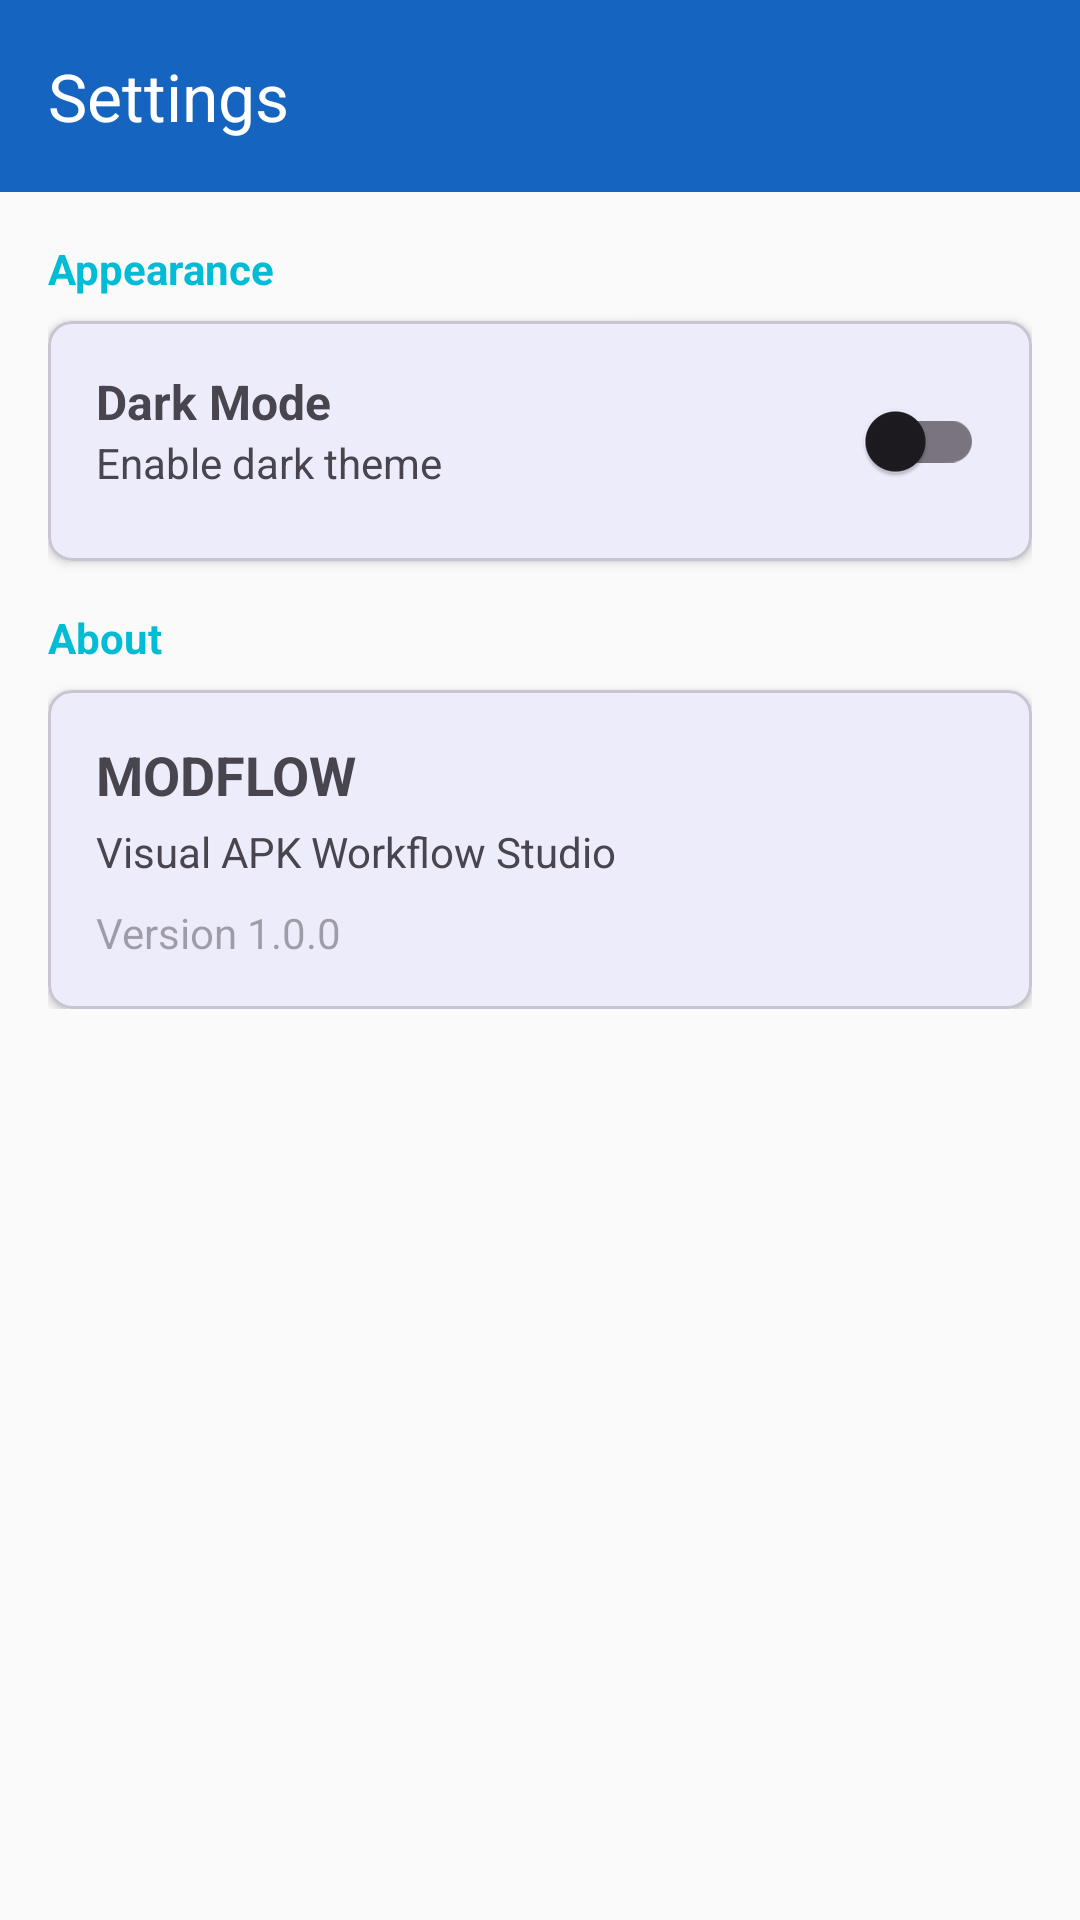

The Android layout XML behind this screen, and the referenced resources:
<!-- AndroidManifest.xml: application theme Theme.MODFLOW -->
<!-- res/layout/activity_settings.xml -->
<?xml version="1.0" encoding="utf-8"?>
<LinearLayout xmlns:android="http://schemas.android.com/apk/res/android"
    xmlns:app="http://schemas.android.com/apk/res-auto"
    android:layout_width="match_parent"
    android:layout_height="match_parent"
    android:orientation="vertical">

    <com.google.android.material.appbar.MaterialToolbar
        android:id="@+id/toolbar"
        android:layout_width="match_parent"
        android:layout_height="?attr/actionBarSize"
        android:background="?attr/colorPrimary"
        android:elevation="4dp"
        app:title="Settings"
        app:titleTextColor="@android:color/white" />

    <ScrollView
        android:layout_width="match_parent"
        android:layout_height="match_parent">

        <LinearLayout
            android:layout_width="match_parent"
            android:layout_height="wrap_content"
            android:orientation="vertical"
            android:padding="16dp">

            <TextView
                android:layout_width="wrap_content"
                android:layout_height="wrap_content"
                android:text="Appearance"
                android:textSize="14sp"
                android:textStyle="bold"
                android:textColor="@color/modflow_accent"
                android:layout_marginBottom="8dp" />

            <com.google.android.material.card.MaterialCardView
                android:layout_width="match_parent"
                android:layout_height="wrap_content"
                android:layout_marginBottom="16dp"
                app:cardCornerRadius="8dp"
                app:cardElevation="2dp">

                <LinearLayout
                    android:layout_width="match_parent"
                    android:layout_height="wrap_content"
                    android:orientation="horizontal"
                    android:padding="16dp">

                    <LinearLayout
                        android:layout_width="0dp"
                        android:layout_height="wrap_content"
                        android:layout_weight="1"
                        android:orientation="vertical">

                        <TextView
                            android:layout_width="wrap_content"
                            android:layout_height="wrap_content"
                            android:text="Dark Mode"
                            android:textSize="16sp"
                            android:textStyle="bold" />

                        <TextView
                            android:layout_width="wrap_content"
                            android:layout_height="wrap_content"
                            android:text="Enable dark theme"
                            android:textSize="14sp"
                            android:textColor="?android:attr/textColorSecondary" />

                    </LinearLayout>

                    <com.google.android.material.switchmaterial.SwitchMaterial
                        android:id="@+id/switchDarkMode"
                        android:layout_width="wrap_content"
                        android:layout_height="wrap_content" />

                </LinearLayout>

            </com.google.android.material.card.MaterialCardView>

            <TextView
                android:layout_width="wrap_content"
                android:layout_height="wrap_content"
                android:text="About"
                android:textSize="14sp"
                android:textStyle="bold"
                android:textColor="@color/modflow_accent"
                android:layout_marginBottom="8dp" />

            <com.google.android.material.card.MaterialCardView
                android:layout_width="match_parent"
                android:layout_height="wrap_content"
                app:cardCornerRadius="8dp"
                app:cardElevation="2dp">

                <LinearLayout
                    android:layout_width="match_parent"
                    android:layout_height="wrap_content"
                    android:orientation="vertical"
                    android:padding="16dp">

                    <TextView
                        android:layout_width="wrap_content"
                        android:layout_height="wrap_content"
                        android:text="MODFLOW"
                        android:textSize="18sp"
                        android:textStyle="bold" />

                    <TextView
                        android:layout_width="wrap_content"
                        android:layout_height="wrap_content"
                        android:layout_marginTop="4dp"
                        android:text="Visual APK Workflow Studio"
                        android:textSize="14sp"
                        android:textColor="?android:attr/textColorSecondary" />

                    <TextView
                        android:layout_width="wrap_content"
                        android:layout_height="wrap_content"
                        android:layout_marginTop="8dp"
                        android:text="Version 1.0.0"
                        android:textSize="14sp"
                        android:textColor="?android:attr/textColorHint" />

                </LinearLayout>

            </com.google.android.material.card.MaterialCardView>

        </LinearLayout>

    </ScrollView>

</LinearLayout>
<!-- resources referenced by this layout -->
<resources>
  <color name="modflow_accent">#00BCD4</color>
  <style name="Theme.MODFLOW" parent="Theme.Material3.Light.NoActionBar">
          <item name="colorPrimary">@color/modflow_primary</item>
          <item name="colorPrimaryDark">@color/modflow_primary_dark</item>
          <item name="colorAccent">@color/modflow_accent</item>
          <item name="android:windowBackground">@color/modflow_background</item>
          <item name="android:statusBarColor">@color/modflow_primary_dark</item>
          <item name="android:navigationBarColor">@color/modflow_surface</item>
      </style>
  <color name="modflow_primary">#1565C0</color>
  <color name="modflow_primary_dark">#0D47A1</color>
  <color name="modflow_background">#FAFAFA</color>
  <color name="modflow_surface">#FFFFFF</color>
</resources>
